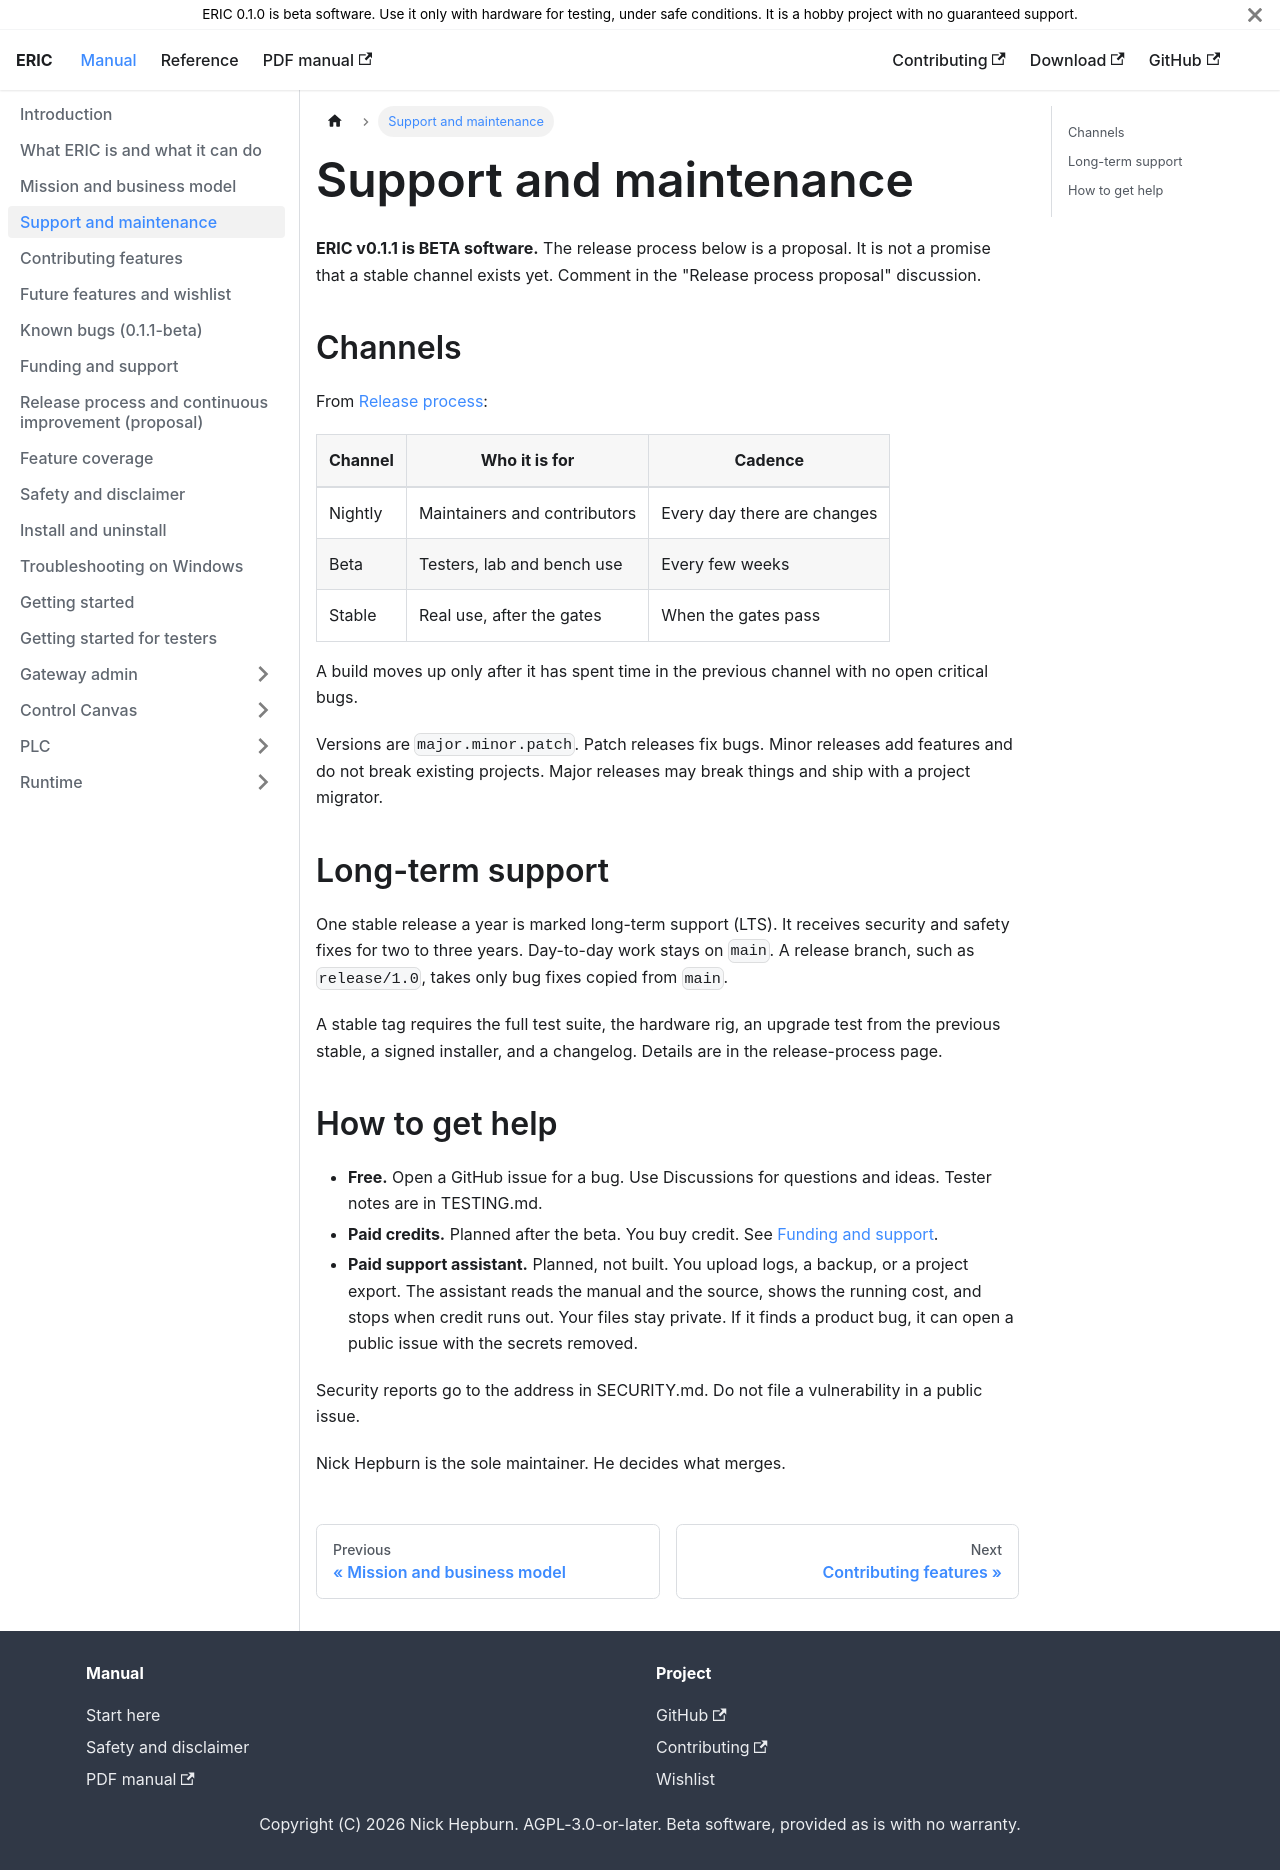

repository: neh773/eric-platform · page: manual/support-and-maintenance/index.html · generator: docusaurus

# Support and maintenance

**ERIC v0.1.1 is BETA software.** The release process below is a proposal. It is not a promise that a stable channel exists yet. Comment in the "Release process proposal" discussion.

## Channels

From [Release process](release-process.md):

| Channel | Who it is for | Cadence |
| --- | --- | --- |
| Nightly | Maintainers and contributors | Every day there are changes |
| Beta | Testers, lab and bench use | Every few weeks |
| Stable | Real use, after the gates | When the gates pass |

A build moves up only after it has spent time in the previous channel with no open critical bugs.

Versions are `major.minor.patch`. Patch releases fix bugs. Minor releases add features and do not break existing projects. Major releases may break things and ship with a project migrator.

## Long-term support

One stable release a year is marked long-term support (LTS). It receives security and safety fixes for two to three years. Day-to-day work stays on `main`. A release branch, such as `release/1.0`, takes only bug fixes copied from `main`.

A stable tag requires the full test suite, the hardware rig, an upgrade test from the previous stable, a signed installer, and a changelog. Details are in the release-process page.

## How to get help

- **Free.** Open a GitHub issue for a bug. Use Discussions for questions and ideas. Tester notes are in TESTING.md.
- **Paid credits.** Planned after the beta. You buy credit. See [Funding and support](funding.md).
- **Paid support assistant.** Planned, not built. You upload logs, a backup, or a project export. The assistant reads the manual and the source, shows the running cost, and stops when credit runs out. Your files stay private. If it finds a product bug, it can open a public issue with the secrets removed.

Security reports go to the address in SECURITY.md. Do not file a vulnerability in a public issue.

Nick Hepburn is the sole maintainer. He decides what merges.
